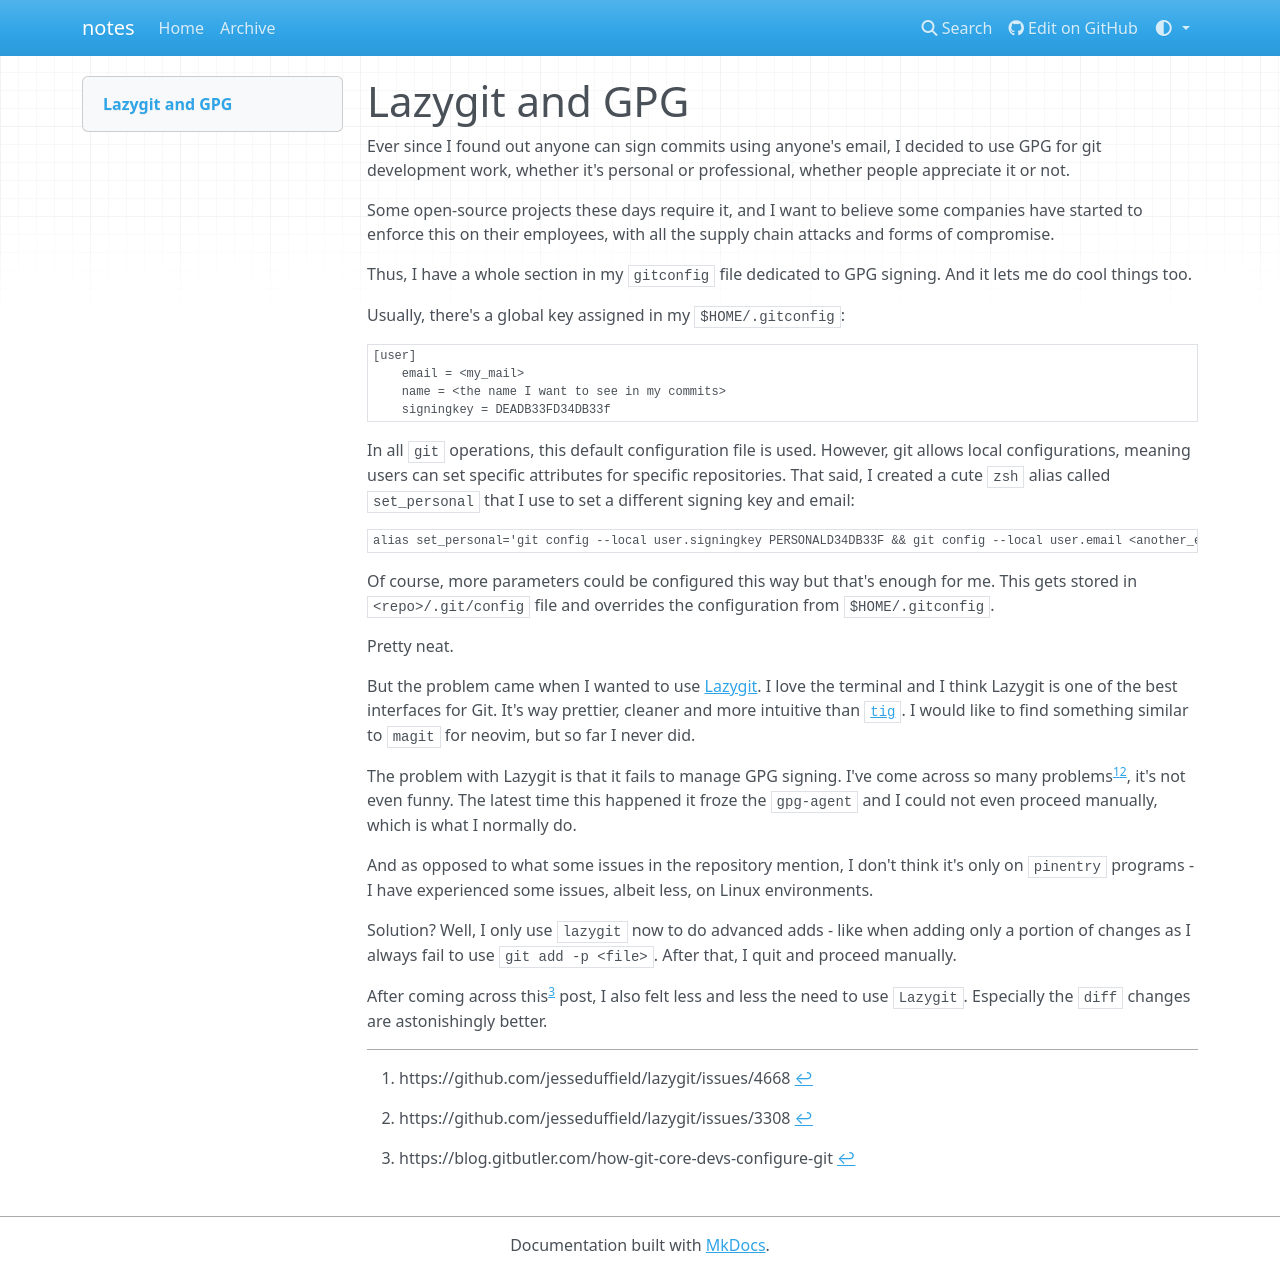

repository: gsilvapt/notes · page: notes/13/index.html · generator: mkdocs

---
date: 2025-09-26 10:45
---

# Lazygit and GPG

Ever since I found out anyone can sign commits using anyone's email, I decided to use GPG for git development work, whether it's personal or professional, whether people appreciate it or not.

Some open-source projects these days require it, and I want to believe some companies have started to enforce this on their employees, with all the supply chain attacks and forms of compromise.

Thus, I have a whole section in my `gitconfig` file dedicated to GPG signing. And it lets me do cool things too.

Usually, there's a global key assigned in my `$HOME/.gitconfig`:

```
[user]
    email = <my_mail>
    name = <the name I want to see in my commits>
    signingkey = DEADB33FD34DB33f
```

In all `git` operations, this default configuration file is used. However, git allows local configurations, meaning users can set specific attributes for specific repositories. That said, I created a cute `zsh` alias called `set_personal` that I use to set a different signing key and email:

```
alias set_personal='git config --local user.signingkey PERSONALD34DB33F && git config --local user.email <another_email>'
```

Of course, more parameters could be configured this way but that's enough for me. This gets stored in `<repo>/.git/config` file and overrides the configuration from `$HOME/.gitconfig`.

Pretty neat.


But the problem came when I wanted to use [Lazygit](https://github.com/jesseduffield/lazygit). I love the terminal and I think Lazygit is one of the best interfaces for Git. It's way prettier, cleaner and more intuitive than [`tig`](https://github.com/jonas/tig). I would like to find something similar to `magit` for neovim, but so far I never did.

The problem with Lazygit is that it fails to manage GPG signing. I've come across so many problems[^1][^2], it's not even funny. The latest time this happened it froze the `gpg-agent` and I could not even proceed manually, which is what I normally do.

And as opposed to what some issues in the repository mention, I don't think it's only on `pinentry` programs - I have experienced some issues, albeit less, on Linux environments.

Solution? Well, I only use `lazygit` now to do advanced adds - like when adding only a portion of changes as I always fail to use `git add -p <file>`. After that, I quit and proceed manually.

After coming across this[^3] post, I also felt less and less the need to use `Lazygit`. Especially the `diff` changes are astonishingly better.

[^1]: https://github.com/jesseduffield/lazygit/issues/4668
[^2]: https://github.com/jesseduffield/lazygit/issues/3308
[^3]: https://blog.gitbutler.com/how-git-core-devs-configure-git
